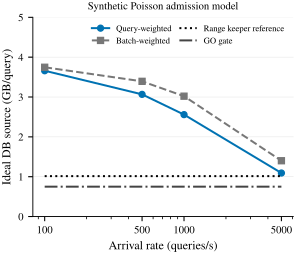

The table this chart was drawn from, first rows:
arrival_qps, Query-weighted, Batch-weighted, Range keeper reference, GO gate
100, 3.659, 3.747, 1.015, 0.75
500, 3.066, 3.394, 1.015, 0.75
1000, 2.558, 3.021, 1.015, 0.75
5000, 1.092, 1.401, 1.015, 0.75
